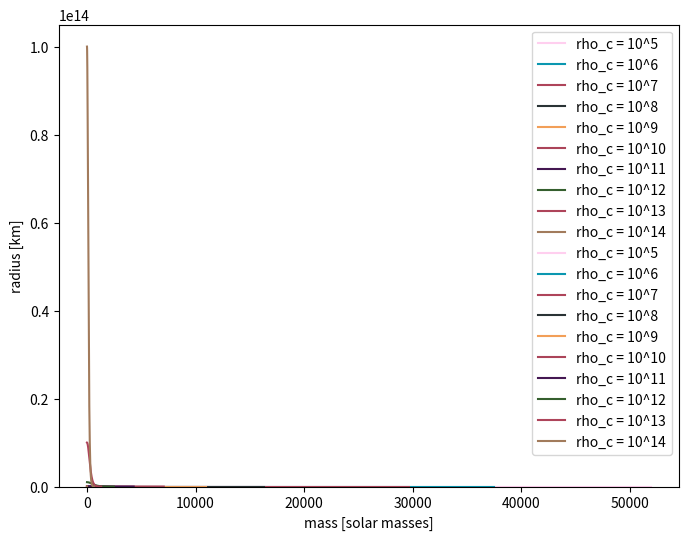

The script that saved this image:
# numerieke_methoden/II/white_dwarf.py

from typing import Tuple
import numpy as np
import matplotlib.pyplot as plt


def RK4(
        current_state: np.array,
        current_time: float,
        step_size: float,
        derivative: callable
    ) -> np.array:
    """ Performs one step of the 4th order Runge-Kutta
    
    :param current_state: current state of the system (dependent variable)
    :param current_time: current time of the system (independent variable)
    :param step_size: step size of the integration
    :param derivative: function that returns derivatives for current state and time
    :return: updated values of dependent variable at next time step
    """
                            # calculate the 4 k's
    k1 = step_size * derivative(current_state, current_time)
    k2 = step_size * derivative(current_state + 0.5 * k1, current_time + 0.5 * step_size)
    k3 = step_size * derivative(current_state + 0.5 * k2, current_time + 0.5 * step_size)
    k4 = step_size * derivative(current_state + k3, current_time + step_size)

                            # calculate and return new state
    return current_state + (k1 + 2 * k2 + 2 * k3 + k4) / 6


def derivatives(
        current_state: np.array,
        current_ksi: float
    ) -> np.array:
    """ 
    Specific to the white dwarf problem, it returns the derivatives:
        - dx/d[ksi] = -mu/[ksi]^2 * sqrt(1 + x^2) / x; and
        - dmu/d[ksi] = x^3 * [ksi]^2.

    :param current_state: current state of the system (dependent variable)
    :param current_ksi: current time of the system (independent variable)
    :return: derivatives of the dependent variables
    """
    x, mu = current_state
    ksi = current_ksi

    dx_dksi = -(mu / ksi**2) * np.sqrt(1 + x**2) / x
    dmu_dksi = x**3 * ksi**2

    return np.array([dx_dksi, dmu_dksi])


def initial_conditions(
        dksi: float,
        x_center: float
) -> Tuple[float, float]:
    """ Calculates initial conditions using a Taylor expansion
    
    :param dksi: step size for the expansion
    :param x_center: center of the white dwarf
    :return: initial conditions for the white dwarf
    """                     # calculate initial x and mu, then return
    x_start = x_center - (x_center**2 / 6) * np.sqrt(1 + x_center**2) * dksi**2
    mu_start = (x_center**3 / 3) * dksi**3
    return x_start, mu_start


def integrate_white_dwarf(
        dksi: float,
        x_center: float,
        epsilon: float = 1e-12,
        verbose: bool = False
    ) -> Tuple[np.array, np.array, np.array]:
    """ Actually integrates the white dwarf problem
    
    :param dksi: step size for the integration
    :param x_center: x at ksi = 0
    :param epsilon: threshold for the integration
    :param verbose: whether to do some print statements
    :return: tuple containing the time, x, and mu values
    """                     # init; get initial conditions; init
    ksi_s = []              # x indices
    x_s = []                # x values
    mu = []                 # mu values
    ksi_s.append(dksi)      # start at ksi = dksi
    x_start, mu_start = initial_conditions(dksi, x_center)
    x_s.append(x_start)
    mu.append(mu_start) 
                            # set current state and time
    current_state = np.array([x_s[-1], mu[-1]])
    current_ksi = ksi_s[-1]
                            # iterate until x < epsilon
    idx = 0
    refinements = 0
    max_refinements = 25
    while True:
        next_state = RK4(current_state, current_ksi, dksi, derivatives)
                            # when x < epsilon, do the last step over
                            # with a smaller step size max_refinements times
        if next_state[0] < epsilon:
            if refinements < max_refinements:
                dksi /= 2
                refinements += 1
                continue
            else:
                break

        current_ksi += dksi
        ksi_s.append(current_ksi)
        x_s.append(next_state[0])
        mu.append(next_state[1])

        current_state = next_state

        if verbose:         # adjust '1' here for printing frequency
            print('\n\n') if idx == 0 else None
            if idx % 1 == 0: 
                print(f'ksi: {current_ksi}; x: {x_s[-1]}; mu: {mu[-1]}')
            idx += 1
    
    return np.array(ksi_s), np.array(x_s), np.array(mu)


def A() -> float:
    """ Callable for constant A
    
    :return: constant A
    """
    m_e = 9.10938356e-31    # electron mass
    c = 299792458           # speed of light
    h = 6.62607015e-34      # Planck's constant
    m_H = 1.6735575e-27     # mass of hydrogen
    return (8 * np.pi / 3) * (m_e * c / h)**3 * m_H


def P0() -> float:
    """ Callable for constant P0
    
    :return: constant P0
    """
    m_e = 9.10938356e-31    # electron mass
    c = 299792458           # speed of light
    h = 6.62607015e-34      # Planck's constant
    return (8 * np.pi / 3) * (m_e * c / h)**3 * m_e * c**2


def alpha_r() -> float:
    """ Callable for alpha_r
    
    :return: alpha_r
    """
    mu_e = 2                # mean number of nucleons per electron
    G = 6.67430e-11         # gravitational constant
    return np.sqrt(P0() / (G * mu_e**2 * A()**2 * 4 * np.pi)) 


def alpha_m() -> float:
    """ Callable for alpha_m
    
    :return: alpha_m
    """
    mu_e = 2                # mean number of nucleons per electron
    return 4 * np.pi * mu_e * A() * alpha_r()**3


def SM() -> float:
    """ Callable for solar mass

    :return: one solar mass
    """
    return 1.9891 * 10**30


def rho_to_x(
        rho_center: float
    ) -> float:
    """ Converts rho [km/m^3] to its dimensionless counterpart (x)
    
    :param rho_center: central density of the white dwarf
    :return: dimensionless rho
    """
    mu_e = 2                # mean number of nucleons per electron
    return np.cbrt(rho_center / (A() * mu_e))


def x_to_rho(
        x: float
    ) -> float:
    """ Converts dimensionless rho to its real counterpart

    :param x: dimensionless rho
    :return: rho [km/m^3]
    """
    mu_e = 2                # mean number of nucleons per electron
    return A() * mu_e * x**3
            

def radius_to_ksi(
        r: float,
) -> float:
    """ Converts step size [km] to its dimensionless counterpart
    
    :param r: step size in km
    :return: dimensionless step size
    """
    return r * 1000 / alpha_r()


def ksi_to_radius(
        ksi: float
) -> float:
    """ Converts dimensionless step size to its real counterpart
    
    :param ksi: dimensionless step size
    :return: step size in km
    """
    return ksi * alpha_r() / 1000


def mu_to_SM(
        mu: float
    ) -> float:
    """ Converts mu to solar masses
    
    :param mu: mu
    :return: mu in solar masses
    """
    return alpha_m() * mu / SM()


def main():
    initial_values = np.array([[5, 300], [6, 200], [7, 150], [8, 80], [9, 20],
                              [10, 10], [11, 5], [12, 3], [13, 1], [14, 0.5]])
    colours = ('#FFCFEF', '#0A97B0', '#AE445A', '#2A3335', '#F29F58',
               '#AB4459', '#441752', '#355F2E', '#AE445A', '#A27B5C')

    ksi_s = []
    x_s = []
    mu_s = []
    final_densities = []
    final_radii = []
    final_masses = []            
                            # iterate over initial values and store results
    for idx in initial_values:
        ksi, x, mu = integrate_white_dwarf(radius_to_ksi(float(idx[1])),
                                           rho_to_x(10**float(idx[0])))
        ksi_s.append(ksi)
        x_s.append(x)
        mu_s.append(mu)
        final_radii.append(ksi_to_radius(ksi[-1]))
        final_densities.append(x_to_rho(x[-1]))
        final_masses.append(mu_to_SM(mu[-1]))
    
    for idx, (radius, density, mass) in enumerate(zip(final_radii, final_densities, final_masses)):
        print(f"model {idx + 1}:")
        print(f"  final radius: {radius:.2f} km")
        print(f"  final density: {density:.2e} kg/m³")
        print(f"  final mass: {mass:.2f} solar masses")
        print()


    plt.figure(figsize = (8, 6))
                            # plot density as function of the radius
    for ksi, x, mu, col, idx in zip(ksi_s, x_s, mu_s, colours, initial_values):
        # first calculate the radius and rho by applying the conversion iteratively
        radii = [ksi_to_radius(ksi_val) for ksi_val in ksi]
        rhos = [x_to_rho(x_val) for x_val in x]
        plt.plot(radii,
                 rhos,
                 color = col,
                 label = f'rho_c = 10^{int(idx[0])}')
    plt.xlabel('radius [km]')
    plt.ylabel('density [km/m^3]')
    # plt.ylim(-0.1, plt.ylim()[1])
    plt.legend()
    plt.grid()
    plt.show() 
                            # plot radius in km as function of mass in solar masses
    for ksi, x, mu, col, idx in zip(ksi_s, x_s, mu_s, colours, initial_values):
        SMs = [mu_to_SM(mu_val) for mu_val in mu]
        radii = [ksi_to_radius(ksi_val) for ksi_val in ksi]
        plt.plot(SMs,
                 radii,
                 color = col,
                 label = f'rho_c = 10^{int(idx[0])}')
    plt.xlabel('mass [solar masses]')
    plt.ylabel('radius [km]')
    plt.ylim(bottom = 0)
    plt.legend()
    plt.grid()
    plt.show()    


if __name__ == '__main__':
    main()